Run: headless pygame with SDL's dummy video driver; simulated clock (each Clock.tick advances the game by its frame time, no real sleeping); random seed 0; keys injected as events and as key.get_pressed() state; no mouse input.
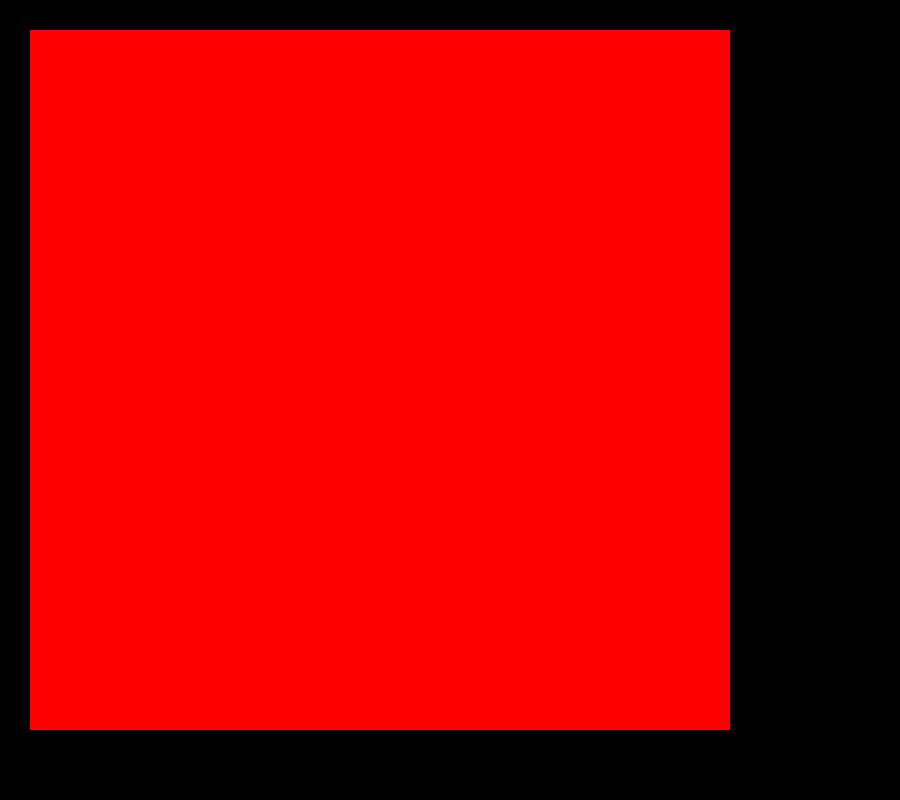
Frame 1 of 4 · flips 1–60 · no input
Frame 2 of 4 · flips 61–180 · tapped SPACE, RETURN · held RIGHT (→), D · screen unchanged from frame 1, image omitted
Frame 3 of 4 · flips 181–300 · held DOWN (↓), S · screen unchanged from frame 2, image omitted
Frame 4 of 4 · flips 301–420 · held LEFT (←), A, UP (↑), W · screen unchanged from frame 3, image omitted

The pygame program that drew these frames:

import pygame
pygame.init()
screen = pygame.display.set_mode((900,800))
done = False
while not done:
    for event in pygame.event.get():
        if event.type==pygame.QUIT:
            done=True
    pygame.draw.rect(screen,(255,0,0),pygame.Rect(30,30,700,700))
    pygame.display.flip()
